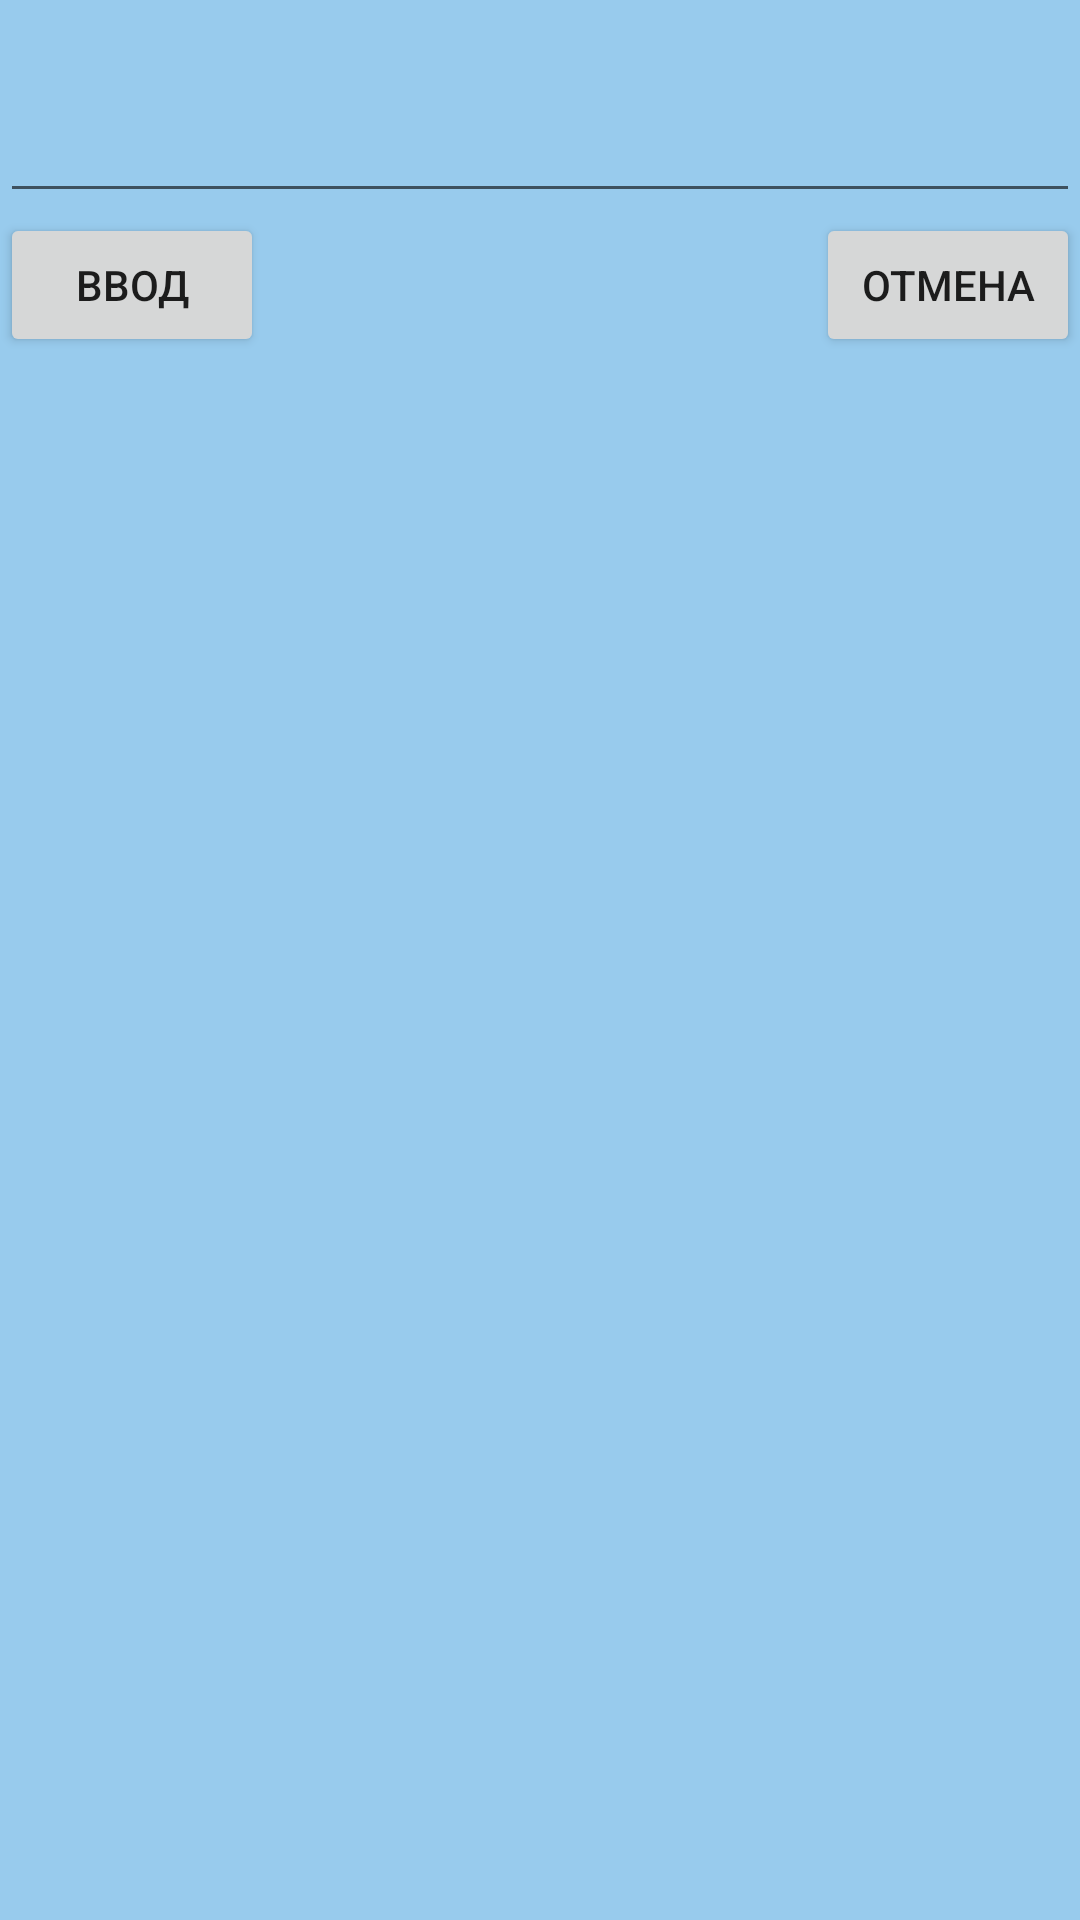

Android layout source for this screen:
<!-- AndroidManifest.xml: application theme AppTheme -->
<!-- res/layout/fragment_change_city.xml -->
<?xml version="1.0" encoding="utf-8"?>
<RelativeLayout
    xmlns:android="http://schemas.android.com/apk/res/android"
    android:layout_width="fill_parent"
    android:layout_height="fill_parent"
    android:orientation="vertical"
    android:weightSum="1"
    android:id="@+id/rl"
    android:background="@color/splash_background"
    style="@style/Background">

    <Button
        android:id="@+id/btnInput"
        android:layout_width="wrap_content"
        android:layout_height="wrap_content"
        android:text="@string/input"
        android:layout_gravity="bottom"
        android:layout_marginTop="71dp"
        android:layout_alignParentLeft="true"
        android:layout_alignParentStart="true">
    </Button>

    <Button
        android:id="@+id/btnCancel"
        android:layout_width="wrap_content"
        android:layout_height="wrap_content"
        android:text="@string/cancel"
        android:layout_gravity="bottom"
        android:layout_alignTop="@+id/btnInput"
        android:layout_alignParentRight="true"
        android:layout_alignParentEnd="true">
    </Button>

    <EditText
        android:layout_width="fill_parent"
        android:layout_height="37dp"
        android:id="@+id/inputTextField"
        android:layout_above="@+id/btnCancel"
        android:contextClickable="true"
        android:editable="true"
        android:layout_alignParentRight="true"
        android:layout_alignParentEnd="true"
        android:layout_alignParentLeft="true"
        android:layout_alignParentStart="true" />

</RelativeLayout>
<!-- resources referenced by this layout -->
<resources>
  <color name="splash_background">#98cbed</color>
  <string name="cancel">Отмена</string>
  <string name="input">Ввод</string>
  <style name="Background" parent="Theme.AppCompat.Light.DarkActionBar">
          <item name="android:background">#98cbed</item>
      </style>
  <style name="AppTheme" parent="Theme.AppCompat.Light.DarkActionBar">
      </style>
</resources>
